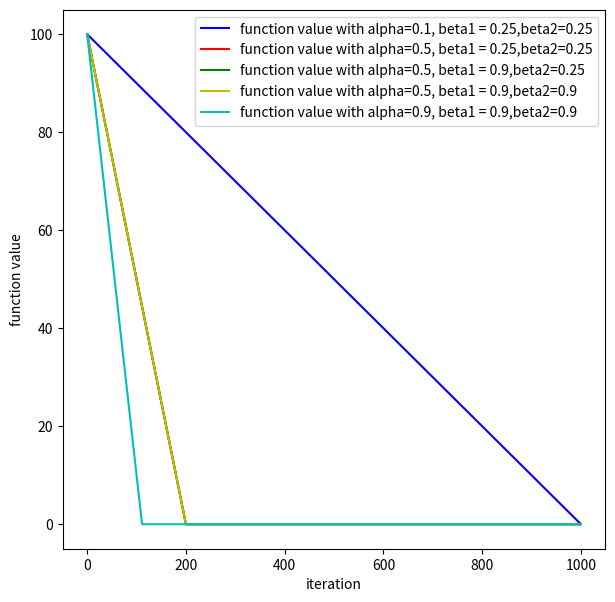

This figure's Python source:

import sympy
import math

from matplotlib import pyplot as plt
from sympy import Max

x = sympy.symbols('x', real=True)
f = Max(x,0)
dfdx = sympy.diff(f, x)
print(dfdx)
f = sympy.lambdify(x, f)
dfdx = sympy.lambdify(x, dfdx)


def getF1(x):
    return f(x)


def getDf1(x):
    return dfdx(x)


def getDf(x):
    if x > 5:
        return 1
    else:
        return 0


def RMSProp(startX, startY, maxIters, alpha0, Beta, epsilon, ii, ff, ssx, ssy, xx, yy):
    x = startX
    i = 0
    sum = 0
    while i < maxIters:
        ii.append(i)
        ff.append(getF1(x))
        xx.append(x)
        sum = Beta * sum + (1 - Beta) * getDf1(x) ** 2
        alpha = alpha0 / (math.sqrt(sum) + epsilon)

        x = x - alpha * getDf1(x)
        i = i + 1
        ssx.append(alpha)



    return ii, ff, ssx, ssy, xx, yy


def heavyBall(startX, startY, maxIters, alpha, Beta, ii, ff, ssx, ssy, xx, yy):
    x = startX
    i = 0
    z = 0
    while i < maxIters:
        ii.append(i)
        ff.append(getF1(x))
        z = Beta * z + alpha * getDf1(x)
        x = x - z
        i = i + 1
        ssx.append(z)
        xx.append(x)


    return ii, ff, ssx, ssy, xx, yy


def Adam(startX, startY, maxIters, alpha, Beta1, Beta2, epsilon, ii, ff, ssx, ssy, xx, yy):
    x = startX
    i = 0
    mt = 0
    vt = 0
    while i < maxIters:
        ii.append(i)
        ff.append(getF1(x))
        mt = Beta1 * mt + (1 - Beta1) * getDf1(x)
        print("mt:" + str(mt))
        vt = Beta2 * vt + (1 - Beta2) * (getDf1(x) ** 2)
        print("vt:" + str(vt))
        me = mt / (1 - Beta1 ** (i + 1))
        print("me:"+str(me))
        ve = vt / (1 - Beta2 ** (i + 1))
        print("ve:" + str(ve))
        x = x - alpha * (me / (math.sqrt(ve) + epsilon))
        i = i + 1
        ssx.append(alpha * (me / (math.sqrt(ve) + epsilon)))
        xx.append(x)

    return ii, ff, ssx, ssy, xx, yy

plt.figure(figsize=(7, 7))

# ii, ff, ssx, ssy, xx, yy = RMSProp(1, None, 100, 0.01, 0.9, 0.0001, [], [], [], [], [], [])
# ii1, ff1, ssx1, ssy1, xx1, yy1 = RMSProp(1, None, 100, 0.05, 0.25, 0.0001, [], [], [], [], [], [])
# ii2, ff2, ssx2, ssy2, xx2, yy2 = RMSProp(1, None, 100, 0.05, 0.9, 0.0001, [], [], [], [], [], [])
# ii3, ff3, ssx3, ssy3, xx3, yy3 = RMSProp(1, None, 100, 0.1, 0.9, 0.0001, [], [], [], [], [], [])
# ii, ff, ssx, ssy, xx, yy = heavyBall(100, None, 1000, 0.1, 0.25, [], [], [], [], [], [])
# ii1, ff1, ssx1, ssy1, xx1, yy1 = heavyBall(100, None, 1000, 0.5, 0.25, [], [], [], [], [], [])
# ii2, ff2, ssx2, ssy2, xx2, yy2 = heavyBall(100, None, 1000, 0.5, 0.9, [], [], [], [], [], [])
# ii3, ff3, ssx3, ssy3, xx3, yy3 = heavyBall(100, None, 1000, 0.9, 0.9, [], [], [], [], [], [])
# ii, ff, ssx, ssy, xx, yy = heavyBall(100, None, 1000, 0.1, 0.25, [], [], [], [], [], [])
# ii1, ff1, ssx1, ssy1, xx1, yy1 = heavyBall(100, None, 1000, 0.5, 0.25, [], [], [], [], [], [])
# ii2, ff2, ssx2, ssy2, xx2, yy2 = heavyBall(100, None, 1000, 0.5, 0.9, [], [], [], [], [], [])
# ii3, ff3, ssx3, ssy3, xx3, yy3 = heavyBall(100, None, 1000, 0.9, 0.9, [], [], [], [], [], [])
ii, ff, ssx, ssy, xx, yy = Adam(100, None,1000 , 0.1, 0.25, 0.25, 0.0001, [], [], [], [], [], [])
ii1, ff1, ssx1, ssy1, xx1, yy1 = Adam(100, None, 1000, 0.5, 0.25, 0.25, 0.0001, [], [], [], [], [], [])
ii2, ff2, ssx2, ssy2, xx2, yy2 = Adam(100, None, 1000, 0.5, 0.9, 0.25, 0.0001, [], [], [], [], [], [])
ii3, ff3, ssx3, ssy3, xx3, yy3 = Adam(100, None, 1000, 0.5, 0.9, 0.9, 0.0001, [], [], [], [], [], [])
ii4, ff4, ssx4, ssy4, xx4, yy4 = Adam(100, None, 1000, 0.9, 0.9, 0.9, 0.0001, [], [], [], [], [], [])

# plt.plot(ii, ff, color='b', label='function value with alpha=0.1, beta1 = 0.25')
# plt.plot(ii1, ff1, color='r', label='function value with alpha=0.5, beta = 0.25')
# plt.plot(ii2, ff2, color='g', label='function value with alpha=0.5, beta = 0.9')
# plt.plot(ii3, ff3, color='y', label='function value with alpha=0.9, beta = 0.9')
# plt.plot(ii, xx, color='b', label='function value with alpha=0.01, beta1 = 0.25')
# plt.plot(ii1, xx1, color='r', label='function value with alpha=0.05, beta = 0.25')
# plt.plot(ii2, xx2, color='g', label='function value with alpha=0.05, beta = 0.9')
# plt.plot(ii3, xx3, color='y', label='function value with alpha=0.1, beta = 0.9')
# plt.plot(ii, ff, color='b', label='function value with alpha=0.01, beta1 = 0.25')
# plt.plot(ii1, ff1, color='r', label='function value with alpha=0.05, beta = 0.25')
# plt.plot(ii2, ff2, color='g', label='function value with alpha=0.05, beta = 0.9')
# plt.plot(ii3, ff3, color='y', label='function value with alpha=0.1, beta = 0.9')
# plt.plot(ii, xx, color='b', label='function value with alpha=0.01, beta1 = 0.25')
# plt.plot(ii1, xx1, color='r', label='function value with alpha=0.05, beta = 0.25')
# plt.plot(ii2, xx2, color='g', label='function value with alpha=0.05, beta = 0.9')
# plt.plot(ii3, xx3, color='y', label='function value with alpha=0.1, beta = 0.9')
# plt.plot(ii, ff, color='b', label='function value with alpha=0.1, beta1 = 0.25')
# plt.plot(ii1, ff1, color='r', label='function value with alpha=0.5, beta = 0.25')
# plt.plot(ii2, ff2, color='g', label='function value with alpha=0.5, beta = 0.9')
# plt.plot(ii3, ff3, color='y', label='function value with alpha=0.9, beta = 0.9')
# plt.plot(ii, ssx, color='b', label='x step size with alpha=0.06, beta = 0.25')
# plt.plot(ii, ssy, color='r', label='y step size with alpha=0.06, beta = 0.25')
plt.plot(ii, ff, color='b', label='function value with alpha=0.1, beta1 = 0.25,beta2=0.25')
plt.plot(ii1, ff1, color='r', label='function value with alpha=0.5, beta1 = 0.25,beta2=0.25')
plt.plot(ii2, ff2, color='g', label='function value with alpha=0.5, beta1 = 0.9,beta2=0.25')
plt.plot(ii3, ff3, color='y', label='function value with alpha=0.5, beta1 = 0.9,beta2=0.9')
plt.plot(ii4, ff4, color='c', label='function value with alpha=0.9, beta1 = 0.9,beta2=0.9')
# plt.plot(ii, xx, color='b', label='function value with alpha=0.01, beta1 = 0.25,beta2=0.25')
# plt.plot(ii1, xx1, color='r', label='function value with alpha=0.05, beta1 = 0.25,beta2=0.25')
# plt.plot(ii2, xx2, color='g', label='function value with alpha=0.05, beta1 = 0.9,beta2=0.25')
# plt.plot(ii3, xx3, color='y', label='function value with alpha=0.05, beta1 = 0.9,beta2=0.9')
# plt.plot(ii4, xx4, color='c', label='function value with alpha=0.1, beta1 = 0.9,beta2=0.9')


plt.xlabel('iteration')
plt.ylabel('function value')
# plt.yscale("log")
# plt.xscale("log")
# plt.ylim((-0.5, 0.1))
plt.legend()
plt.show()
